Run: headless pygame with SDL's dummy video driver; simulated clock (each Clock.tick advances the game by its frame time, no real sleeping); random seed 0; keys injected as events and as key.get_pressed() state; no mouse input; restart key SPACE tapped at the start of phases 3 and 4.
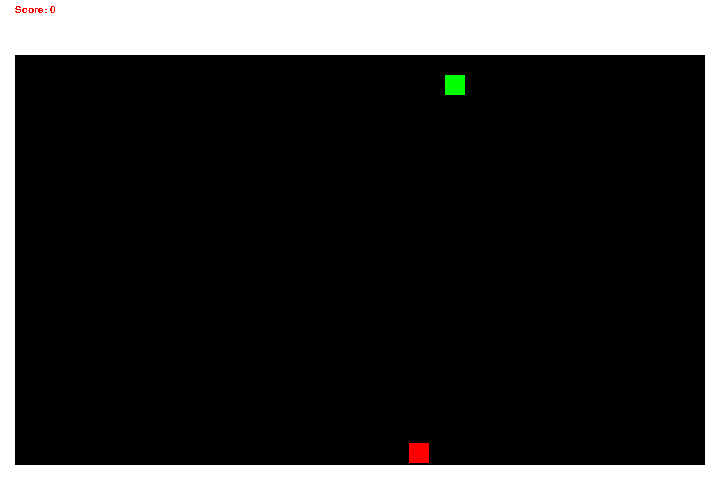
Frame 1 of 4 · flips 1–60 · no input
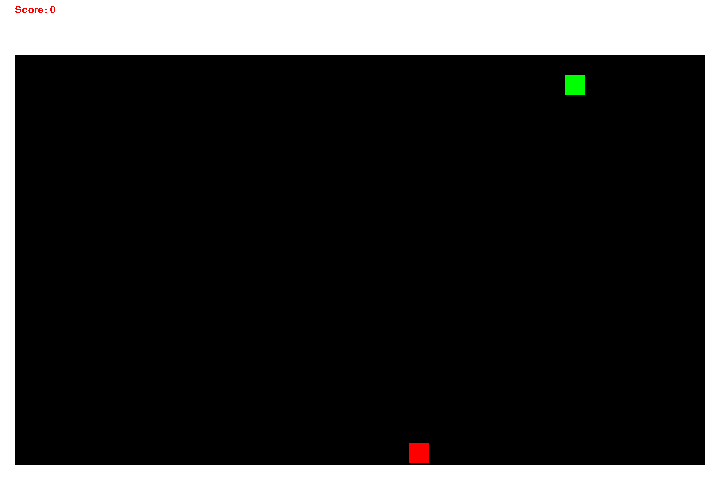
Frame 2 of 4 · flips 61–180 · tapped SPACE, RETURN · held RIGHT (→), D
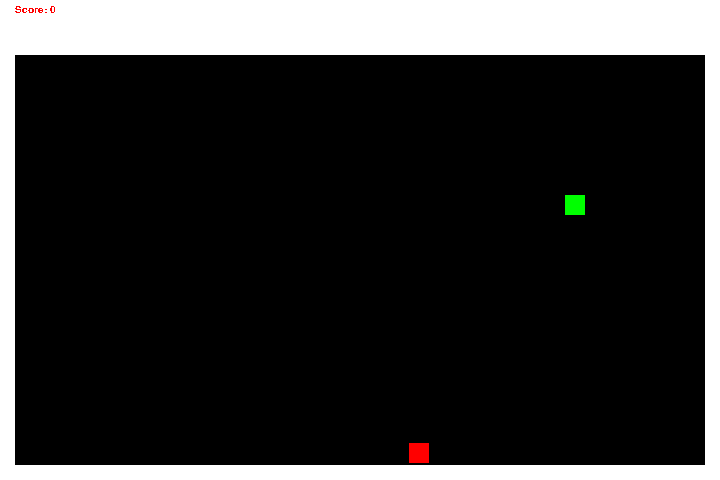
Frame 3 of 4 · flips 181–300 · tapped SPACE · held DOWN (↓), S
Frame 4 of 4 · flips 301–420 · tapped SPACE · held LEFT (←), A, UP (↑), W · screen same as frame 2, image omitted

The pygame program that drew these frames:

import pygame
import sys
import random
from math import fabs


class Colors:
    Black = [0, 0, 0]
    White = [255, 255, 255]
    Red = [255, 0, 0]
    Green = [0, 255, 0]
    Blue = [0, 0, 255]

    @staticmethod
    def custom_color(r, g, b):
        return [r, g, b]


class Menu:
    def __init__(self, height, width, color, font, score_coord, game_over_coord):
        self.height = height
        self.width = width
        self.color = color
        self.font = font
        self.score_coord = score_coord
        self.game_over_coord = game_over_coord
        self.object = pygame.Rect(0, 0, width, height)

    def update(self, screen_var, score_var, game_over=False):
        pygame.draw.rect(screen_var, self.color, self.object)
        score_text = self.font.render('Score: ' + str(score_var), False, Colors.Red)
        if game_over:
            game_over_text = self.font.render("Game over ! Press space to restart", False, Colors.Red)
            Screen.Screen.blit(game_over_text, self.game_over_coord)
        Screen.Screen.blit(score_text, self.score_coord)


class Display:
    Default_resolution = (1280, 720)
    Resolution = None
    Screen = None

    def __init__(self, resolution=Default_resolution):
        self.Resolution = resolution
        self.Screen = pygame.display.set_mode(resolution)

    def fill(self, color):
        self.Screen.fill(color)

    @staticmethod
    def refresh():
        pygame.display.flip()


class GameBorders:
    Width = 0
    Color = None
    Wall_left = None
    Wall_right = None
    Wall_up = None
    Wall_down = None
    Borders = []

    def __init__(self, menu_height, screen: Display, width=10, color=None):
        if color is None:
            color = Colors.White
        self.Width = width
        self.Color = color
        screen_resolution = screen.Resolution
        self.Wall_left = pygame.Rect(0, 0, self.Width, screen_resolution[1])
        self.Wall_right = pygame.Rect(screen_resolution[0] - self.Width, 0,
                                      self.Width, screen_resolution[1])
        self.Wall_up = pygame.Rect(0, menu_height, screen_resolution[0], self.Width)
        self.Wall_down = pygame.Rect(0, screen_resolution[1] - self.Width,
                                     screen_resolution[0], self.Width)
        self.Borders = [self.Wall_down, self.Wall_right, self.Wall_left, self.Wall_up]

    def draw(self, screen: Display):
        pygame.draw.rect(screen.Screen, self.Color, self.Wall_left)
        pygame.draw.rect(screen.Screen, self.Color, self.Wall_right)
        pygame.draw.rect(screen.Screen, self.Color, self.Wall_up)
        pygame.draw.rect(screen.Screen, self.Color, self.Wall_down)

    def check_collision(self, player):
        for border in self.Borders:
            x_collision, y_collision = check_collision(player.Head, border)
            if x_collision and y_collision:
                return True
        return False


class SnakeBody:
    # Snake body attributes
    # Color = []
    Self = None
    X = 0
    Y = 0
    # Snake move attributes
    Movement = ""
    Speed = 0
    Move_pos = ()
    Height = None
    Width = None

    def __init__(self, x, y, height, width, speed, color):
        self.Width = width
        self.Height = height
        self.Speed = speed
        self.Color = color
        self.X = x
        self.Y = y
        self.Self = pygame.Rect(int(self.X), int(self.Y), self.Width, self.Height)

    def update_location(self):
        self.Self = pygame.Rect(int(self.X), int(self.Y), self.Width, self.Height)

    def move_to_object(self, obj: pygame.Rect):
        if self.Move_pos == ():
            self.Move_pos = obj.x, obj.y
        if self.X == self.Move_pos[0] and self.Y == self.Move_pos[1]:
            self.Move_pos = obj.x, obj.y
        move_x, move_y = self.Move_pos
        if self.X != move_x:
            if self.X < move_x:
                if fabs(self.X - move_x) < self.Speed:
                    self.X = move_x + (self.Speed - fabs(self.Y - move_y))
                    self.Move_pos = ()
                else:
                    self.X += self.Speed
                self.Movement = "RIGHT"
            else:
                if fabs(self.X - move_x) < self.Speed:
                    self.X = move_x - (self.Speed - fabs(self.Y - move_y))
                else:
                    self.X -= self.Speed
                self.Movement = "LEFT"
        else:
            if self.Y < move_y:
                if fabs(self.Y - move_y) < self.Speed:
                    self.Y = move_y + (self.Speed - fabs(self.Y - move_y))
                    self.Move_pos = ()
                else:
                    self.Y += self.Speed
                self.Movement = "DOWN"
            else:
                if fabs(self.Y - move_y) <= self.Speed:
                    self.Y = move_y - (self.Speed - fabs(self.Y - move_y))
                    self.Move_pos = ()
                else:
                    self.Y -= self.Speed
                self.Movement = "UP"

        self.update_location()


class Snake:
    # Snake attributes
    Color = []
    # Snake move attributes
    Speed = 0
    Movement = ""
    Last_move_pos = ()
    # Snake head attributes
    Head = None
    Head_x = 0
    Head_y = 0
    Head_height = None
    Head_width = None

    # Snake body attributes
    Body = []
    Body_height = None
    Body_width = None

    def __init__(self, x_pos=20, y_pos=20, height=50, width=50, speed=2.0, color=None):
        if color is None:
            color = Colors.White
        self.Color = color
        self.Speed = speed
        self.Head_x = x_pos
        self.Head_y = y_pos
        self.Head_width = self.Body_width = width
        self.Head_height = self.Body_height = height

        self.Head = pygame.Rect(self.Head_x, self.Head_y, self.Head_width, self.Head_height)

    def randomize_location(self, screen: Display, borders: GameBorders, var_menu: Menu):
        self.Head_x = random.randint(borders.Width,
                                     screen.Resolution[0] - (borders.Width + self.Head_width))
        self.Head_y = random.randint(Borders.Width + var_menu.height,
                                     screen.Resolution[1] - (borders.Width + self.Head_height))
        self.update_head_location()

    def determine_movement(self, events):
        if (events.key == pygame.K_w or events.key == pygame.K_UP) and not self.Movement == "DOWN":
            self.Movement = "UP"
        if (events.key == pygame.K_s or events.key == pygame.K_DOWN) and not self.Movement == "UP":
            self.Movement = "DOWN"
        if (events.key == pygame.K_a or events.key == pygame.K_LEFT) and not self.Movement == "RIGHT":
            self.Movement = "LEFT"
        if (events.key == pygame.K_d or events.key == pygame.K_RIGHT) and not self.Movement == "LEFT":
            self.Movement = "RIGHT"

    def cancel_movement(self, events):

        if events.key == pygame.K_SPACE or events.key == pygame.K_w or events.key == pygame.K_UP:
            self.Movement = "DOWN"
        if events.key == pygame.K_s or events.key == pygame.K_DOWN:
            self.Movement = "UP"
        if events.key == pygame.K_a or events.key == pygame.K_LEFT:
            self.Movement = "RIGHT"
        if events.key == pygame.K_d or events.key == pygame.K_RIGHT:
            self.Movement = "LEFT"

    def update_head_location(self):
        self.Head = pygame.Rect(int(self.Head_x), int(self.Head_y), self.Head_width,
                                self.Head_height)

    def check_collision(self, obj):
        collide_x, collide_y = check_collision(self.Head, obj)
        return collide_x, collide_y

    def check_body_collision(self):
        for part in snake.Body[1:]:
            part: SnakeBody
            x_collide, y_collide = self.check_collision(part.Self)
            if x_collide and y_collide:
                return True
        return False

    def add_body(self, body_nr):
        movement = self.Movement
        x = self.Head_x
        y = self.Head_y
        width = self.Head_width
        height = self.Head_height
        if len(self.Body) != 0:
            last = self.Body[len(self.Body)-1]
            last: SnakeBody
            movement = last.Movement
            x = last.X
            y = last.Y
            width = last.Width
            height = last.Height
        for i in range(body_nr):
            if movement == "UP":
                snake_body = SnakeBody(x,
                                       y + height,
                                       self.Body_width,
                                       self.Body_height,
                                       self.Speed,
                                       self.Color,
                                       )
            elif movement == "DOWN":
                snake_body = SnakeBody(x,
                                       y - height,
                                       self.Body_width,
                                       self.Body_height,
                                       self.Speed,
                                       self.Color
                                       )
            elif movement == "LEFT":
                snake_body = SnakeBody(x + width,
                                       y,
                                       self.Body_width,
                                       self.Body_height,
                                       self.Speed,
                                       self.Color
                                       )
            else:
                snake_body = SnakeBody(x - width,
                                       y,
                                       self.Body_width,
                                       self.Body_height,
                                       self.Speed,
                                       self.Color
                                       )
            snake_body.Movement = movement
            self.Body.append(snake_body)
            last = self.Body[len(self.Body)-1]
            movement = last.Movement
            x = last.X
            y = last.Y
            width = last.Width
            height = last.Height

    def move_body(self):
        next_part = self.Head  # check where it is after next loop
        for part in self.Body:
            part: SnakeBody
            current_part = part.Self
            part.move_to_object(next_part)
            next_part = current_part

    def move_head(self):
        if self.Movement == "UP":
            self.Head_y -= self.Speed
        if self.Movement == "DOWN":
            self.Head_y += self.Speed
        if self.Movement == "LEFT":
            self.Head_x -= self.Speed
        if self.Movement == "RIGHT":
            self.Head_x += self.Speed
        self.update_head_location()

    def draw(self, screen: Display):
        if len(self.Body) != 0:
            for body_part in self.Body:
                body_part: SnakeBody
                pygame.draw.rect(screen.Screen, self.Color, body_part.Self)
        pygame.draw.rect(screen.Screen, self.Color, snake.Head)


class Apple:
    color = None
    x = 0
    y = 0
    Height = 0
    Width = 0
    Self = None

    def __init__(self, color=None, x_pos=30, y_pos=30, height=20, width=20):
        if color is None:
            color = Colors.Red
        self.x = x_pos
        self.y = y_pos
        self.color = color
        self.Height = height
        self.Width = width
        self.Self = pygame.Rect(self.x, self.y, self.Width, self.Height)

    def update_location(self):
        self.Self = pygame.Rect(self.x, self.y, self.Width, self.Height)

    def draw(self, screen: Display):
        pygame.draw.rect(screen.Screen, self.color, self.Self)

    def randomize_location(self, screen: Display, borders: GameBorders, var_menu: Menu):
        self.x = random.randint(borders.Width,
                                screen.Resolution[0] - (borders.Width + self.Height))
        self.y = random.randint(Borders.Width + var_menu.height,
                                screen.Resolution[1] - (borders.Width + self.Width))
        self.update_location()

    def check_collision(self, obj):
        collide_x, collide_y = check_collision(obj, self.Self)
        return collide_x and collide_y


def check_collision(obj: pygame.Rect, obj1: pygame.Rect):
    collision_in_x = False
    collision_in_y = False
    if obj1.x != 0:
        if obj.x + obj.width > obj1.x and obj.x < obj1.x + obj1.width:
            collision_in_x = True
    else:
        if obj.x < obj1.x + obj1.width:
            collision_in_x = True
    if obj1.y != 0:
        if obj.y + obj.height > obj1.y and obj.y < obj1.y + obj1.height:
            collision_in_y = True
    else:
        if obj.y < obj1.y + obj1.height:
            collision_in_y = True
    return collision_in_x, collision_in_y


pygame.font.init()
menu_font = pygame.font.SysFont('Comic Sans MS', 15)
menu_size = 40
menu_color = Colors.White
score_coordinates = (15, 5)
game_over_coordinates = (90, 5)
menu = Menu(menu_size, 720, menu_color, menu_font, score_coordinates, game_over_coordinates)

Clock = pygame.time.Clock()
# Arguments : (Screen_width, Screen height)
Screen = Display((720, 480))
# Arguments : Screen resolution, wall width, wall, color
Borders = GameBorders(menu.height, Screen, 15, Colors.White)
# Arguments : color, x, y, height, width
Apple = Apple(Colors.Red, 0, 0, 20, 20)
Apple.randomize_location(Screen, Borders, menu)
# Arguments : x, y, height, width, speed, color
snake = Snake(0, 0, 20, 20, 1.0, Colors.Green)
snake.randomize_location(Screen, Borders, menu)
# Game loop
Score = 0
Restart = False
while True:
    while True:
        snake.Changed_directions = False
        for event in pygame.event.get():
            if event.type == pygame.QUIT:
                pygame.quit()
                sys.exit()
            # if event.type == pygame.KEYUP:
            # cancel_movement(event)
            if event.type == pygame.KEYDOWN:
                snake.determine_movement(event)
        if Borders.check_collision(snake):
            break
        if snake.check_body_collision():
            break
        if Apple.check_collision(snake.Head):
            Apple.randomize_location(Screen, Borders, menu)
            snake.add_body(3)
            Score += 1
            print(Score)
        snake.move_head()
        snake.move_body()
        Screen.fill(Colors.Black)
        Borders.draw(Screen)
        menu.update(Screen.Screen, Score)
        Apple.draw(Screen)
        snake.draw(Screen)
        Screen.refresh()
        Clock.tick(144)
    while True:
        for event in pygame.event.get():
            if event.type == pygame.QUIT:
                pygame.quit()
                sys.exit()
            if event.type == pygame.KEYDOWN:
                if event.key == pygame.K_SPACE:
                    Restart = True
        if Restart:
            Screen.fill(Colors.Black)
            Screen.refresh()
            Apple.randomize_location(Screen, Borders, menu)
            snake.Body = []
            snake.Movement = ""
            snake.randomize_location(Screen, Borders, menu)
            Restart = False
            Score = 0
            break
        Screen.fill(Colors.Red)
        menu.update(Screen.Screen, Score, True)
        Screen.refresh()
        Clock.tick(144)
